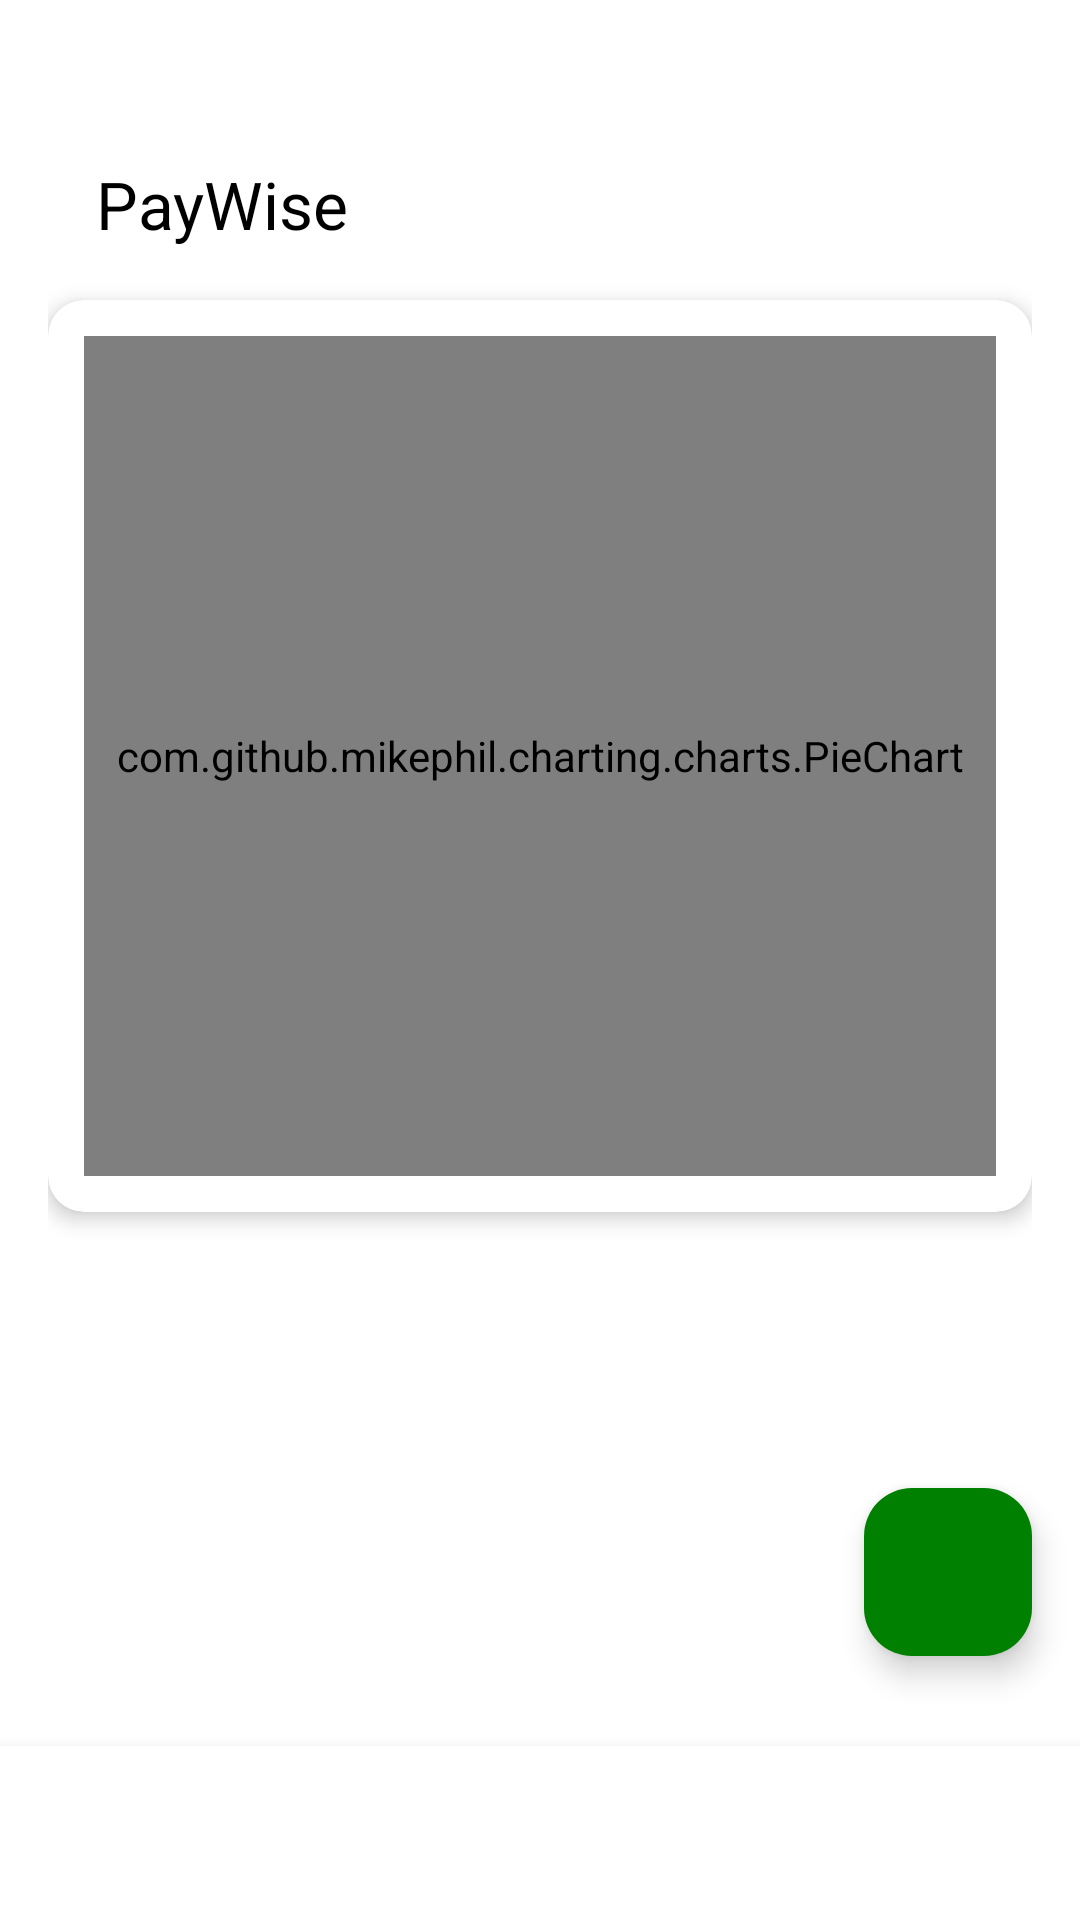

This screen was rendered from an Android layout file. Write that file and the resources it references.
<!-- AndroidManifest.xml: application theme Theme.Paywise -->
<!-- res/layout/activity_main.xml -->
<?xml version="1.0" encoding="utf-8"?>
<androidx.coordinatorlayout.widget.CoordinatorLayout xmlns:android="http://schemas.android.com/apk/res/android"
    xmlns:app="http://schemas.android.com/apk/res-auto"
    xmlns:tools="http://schemas.android.com/tools"
    android:layout_width="match_parent"
    android:layout_height="match_parent"
    android:background="@color/white"
    tools:context=".MainActivity">



    
    <LinearLayout
        android:layout_width="match_parent"
        android:layout_height="match_parent"
        android:orientation="vertical"
        android:padding="16dp"
        >

        <androidx.appcompat.widget.Toolbar
            android:id="@+id/toolbar"
            android:layout_width="match_parent"
            android:layout_height="?attr/actionBarSize"
            android:background="@color/white"
            android:elevation="0dp"
            app:title="PayWise"
            app:titleTextColor="@color/black"
            android:layout_marginTop="20dp"
            app:popupTheme="@style/ThemeOverlay.MaterialComponents.Light" />

        
        <androidx.cardview.widget.CardView
            android:layout_width="match_parent"
            android:layout_height="wrap_content"
            android:layout_marginBottom="8dp"
            app:cardElevation="4dp"
            app:cardCornerRadius="12dp"
            app:cardBackgroundColor="@color/white">

            <LinearLayout
                android:layout_width="match_parent"
                android:layout_height="wrap_content"
                android:orientation="vertical"
                android:padding="12dp">

                <com.github.mikephil.charting.charts.PieChart
                    android:id="@+id/pieChart"
                    android:layout_width="match_parent"
                    android:layout_height="280dp"
                    tools:ignore="MissingClass" />

            </LinearLayout>
        </androidx.cardview.widget.CardView>

        
        <androidx.viewpager2.widget.ViewPager2
            android:id="@+id/viewPager"
            android:layout_width="match_parent"
            android:layout_height="wrap_content"
            android:layout_weight="1" />
    </LinearLayout>

    
    <com.google.android.material.tabs.TabLayout
        android:id="@+id/tabLayout"
        android:layout_width="match_parent"
        android:layout_height="wrap_content"
        android:layout_gravity="bottom"
        app:tabIndicatorColor="@color/primary"
        app:tabSelectedTextColor="@color/primary"
        app:tabTextColor="@android:color/darker_gray"
        android:background="@color/white"
        android:elevation="8dp"
        android:paddingBottom="10dp"/>

    
    <com.google.android.material.floatingactionbutton.FloatingActionButton
        android:id="@+id/fab_add"
        android:layout_width="wrap_content"
        android:layout_height="wrap_content"
        android:layout_gravity="bottom|end"
        android:layout_marginBottom="88dp"
        android:layout_marginEnd="16dp"
        android:src="@drawable/ic_add"
        app:backgroundTint="@color/primary"
        app:tint="@android:color/white" />

</androidx.coordinatorlayout.widget.CoordinatorLayout>
<!-- resources referenced by this layout -->
<resources>
  <color name="black">#FF000000</color>
  <color name="primary">#008000</color>
  <color name="white">#FFFFFFFF</color>
  <style name="Theme.Paywise" parent="Base.Theme.Paywise" />
  <style name="Base.Theme.Paywise" parent="Theme.Material3.DayNight.NoActionBar">
          
          <item name="colorPrimary">@color/primary</item>
          <item name="colorPrimaryVariant">@color/primary</item>
      </style>
</resources>
